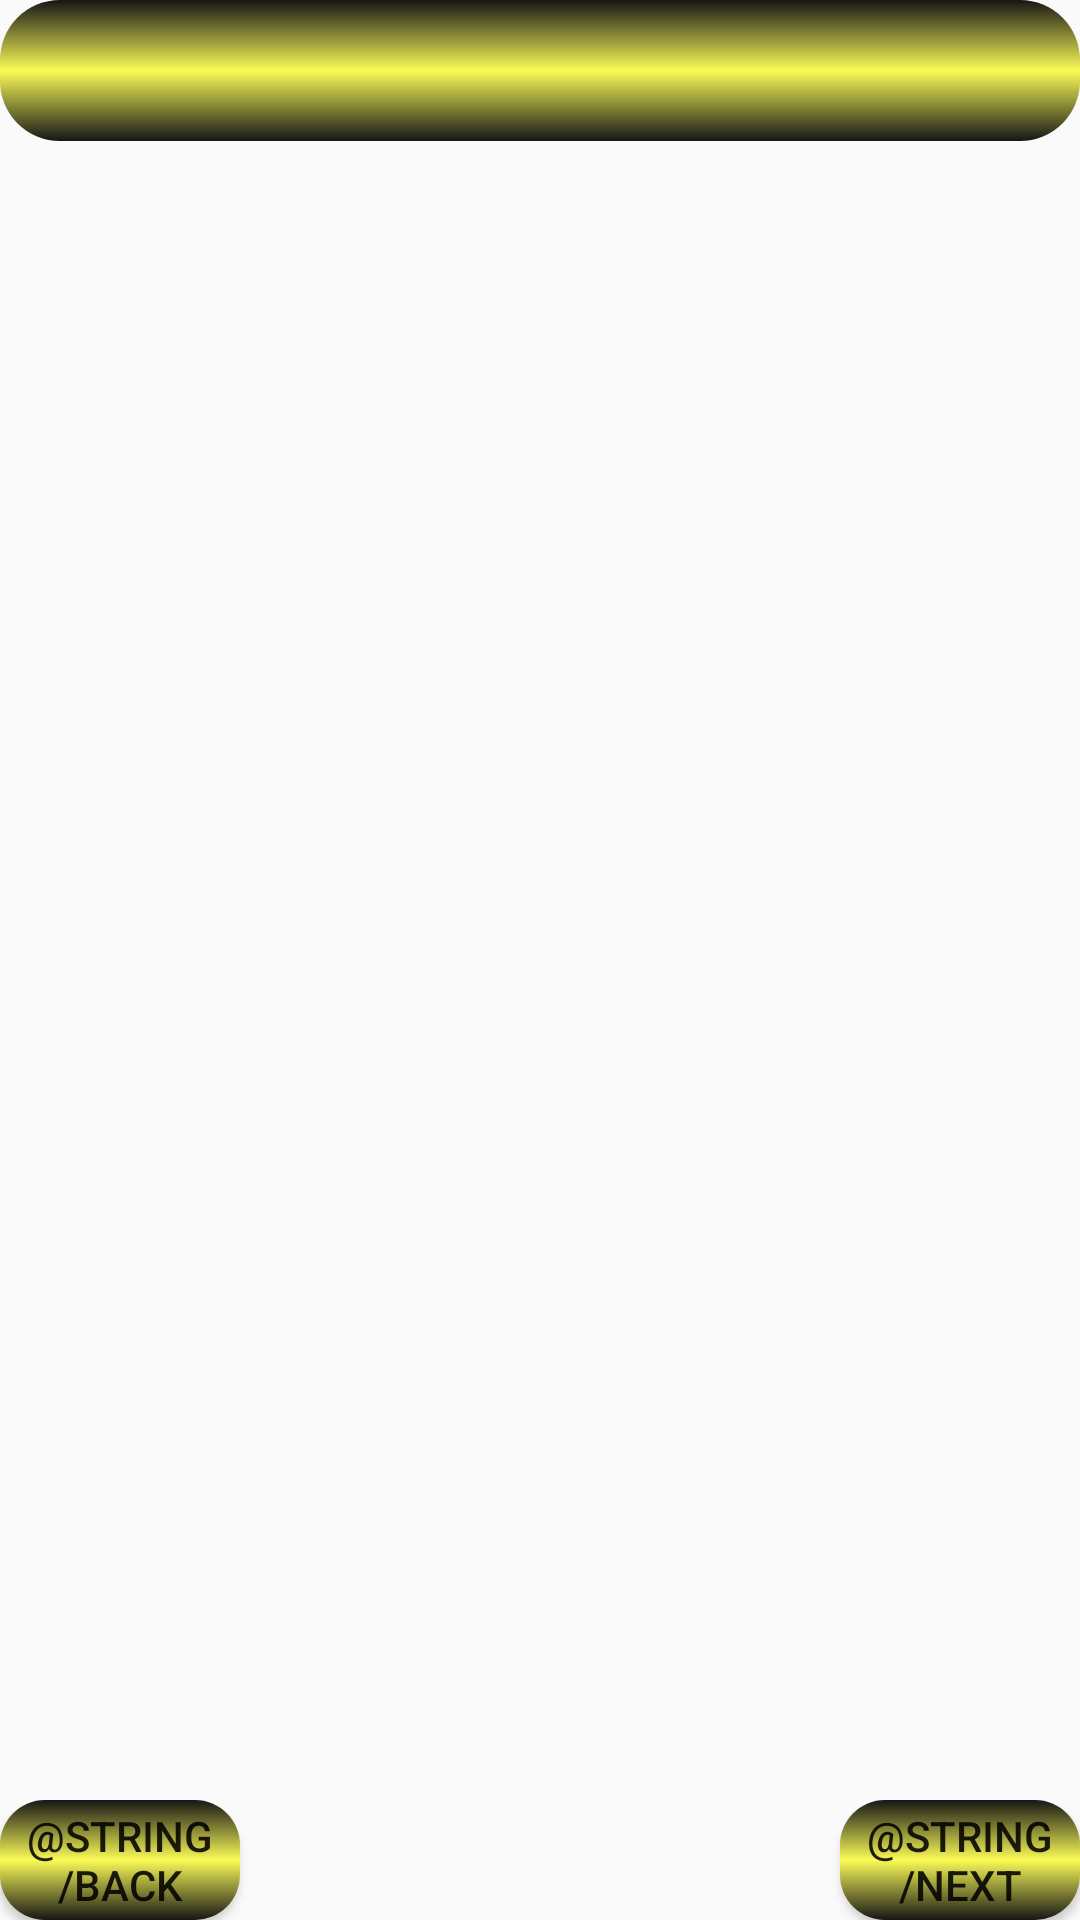

The Android layout XML behind this screen, and the referenced resources:
<!-- AndroidManifest.xml: application theme AppTheme -->
<!-- res/layout/activity_instructions.xml -->
<?xml version="1.0" encoding="utf-8"?>
<RelativeLayout
    xmlns:android="http://schemas.android.com/apk/res/android"
    android:orientation="vertical"
    android:layout_width="match_parent"
    android:layout_height="match_parent"
    android:id="@+id/llInstructions"
    android:weightSum="10">
    <TextView
        android:layout_width="match_parent"
        android:layout_height="wrap_content"
        android:id="@+id/tvInstruction"
        android:layout_alignParentStart="false"
        android:layout_alignParentTop="true"
        android:layout_alignParentLeft="false"
        android:background="@drawable/instruction_text"
        android:gravity="center_vertical|center_horizontal"
        android:textColor="@android:color/black"
        android:padding="10dp"
        android:textSize="@dimen/instruction_text" />
    <Button
        android:layout_width="80dp"
        android:layout_height="40dp"
        android:id="@+id/btnBack"
        android:text="@string/back"
        android:background="@drawable/button_big"
        android:layout_alignParentBottom="true"
        android:layout_alignParentLeft="true" />
    <Button
        android:layout_width="80dp"
        android:layout_height="40dp"
        android:id="@+id/btnNext"
        android:text="@string/next"
        android:background="@drawable/button_big"
        android:layout_weight="1"
        android:layout_alignParentBottom="true"
        android:layout_alignParentRight="true" />



</RelativeLayout>
<!-- resources referenced by this layout -->
<resources>
  <dimen name="instruction_text">20sp</dimen>
  <!-- drawable button_big (drawable) -->
  <?xml version="1.0" encoding="utf-8"?>
  <shape
      xmlns:android="http://schemas.android.com/apk/res/android"
      android:shape="rectangle">
      <corners
          android:radius="15dp"/>
      <gradient
          android:angle="90"
          android:startColor="#FF161616"
          android:centerColor="#FFFAFB56"
          android:endColor="#FF161616"/>
  
  </shape>
  <!-- drawable instruction_text (drawable) -->
  <?xml version="1.0" encoding="utf-8"?>
  <shape
      xmlns:android="http://schemas.android.com/apk/res/android"
      android:shape="rectangle">
      <corners android:radius="20dp"/>
      <gradient
          android:angle="90"
          android:startColor="#FF161616"
          android:centerColor="#FFFAFB56"
          android:endColor="#FF161616"/>
  
  </shape>
  <style name="AppTheme" parent="Theme.AppCompat.Light.DarkActionBar">
          
      </style>
</resources>
